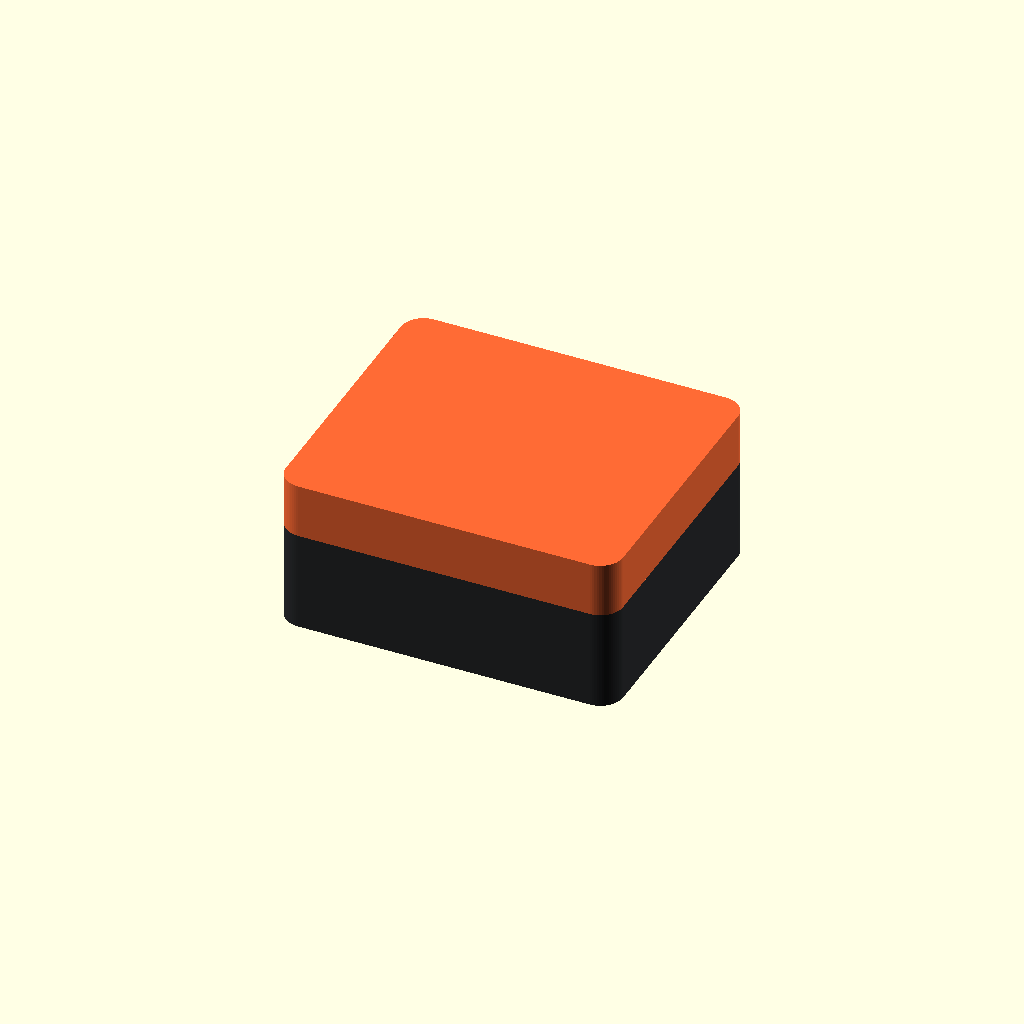
Cell 1 — every parameter at its default value.
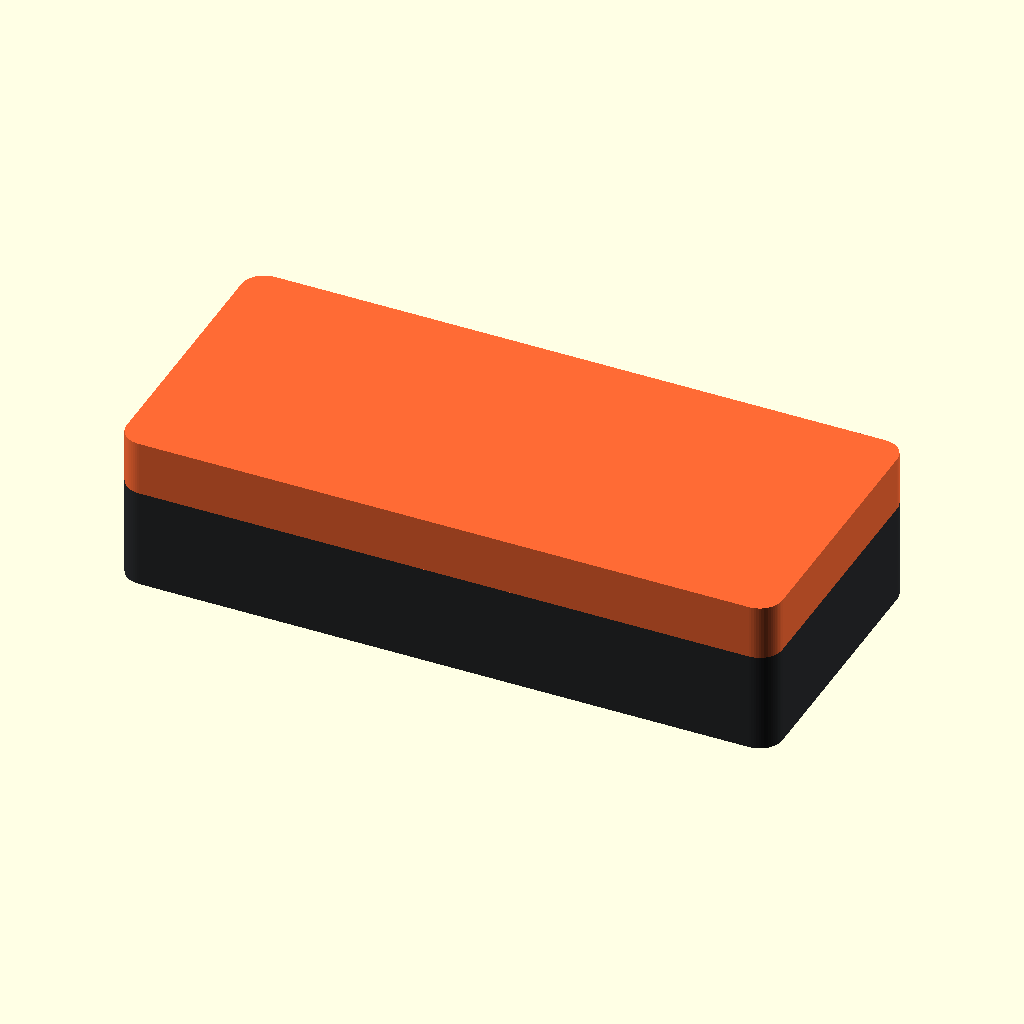
Cell 2: cavity_width = 140 (everything else at default).
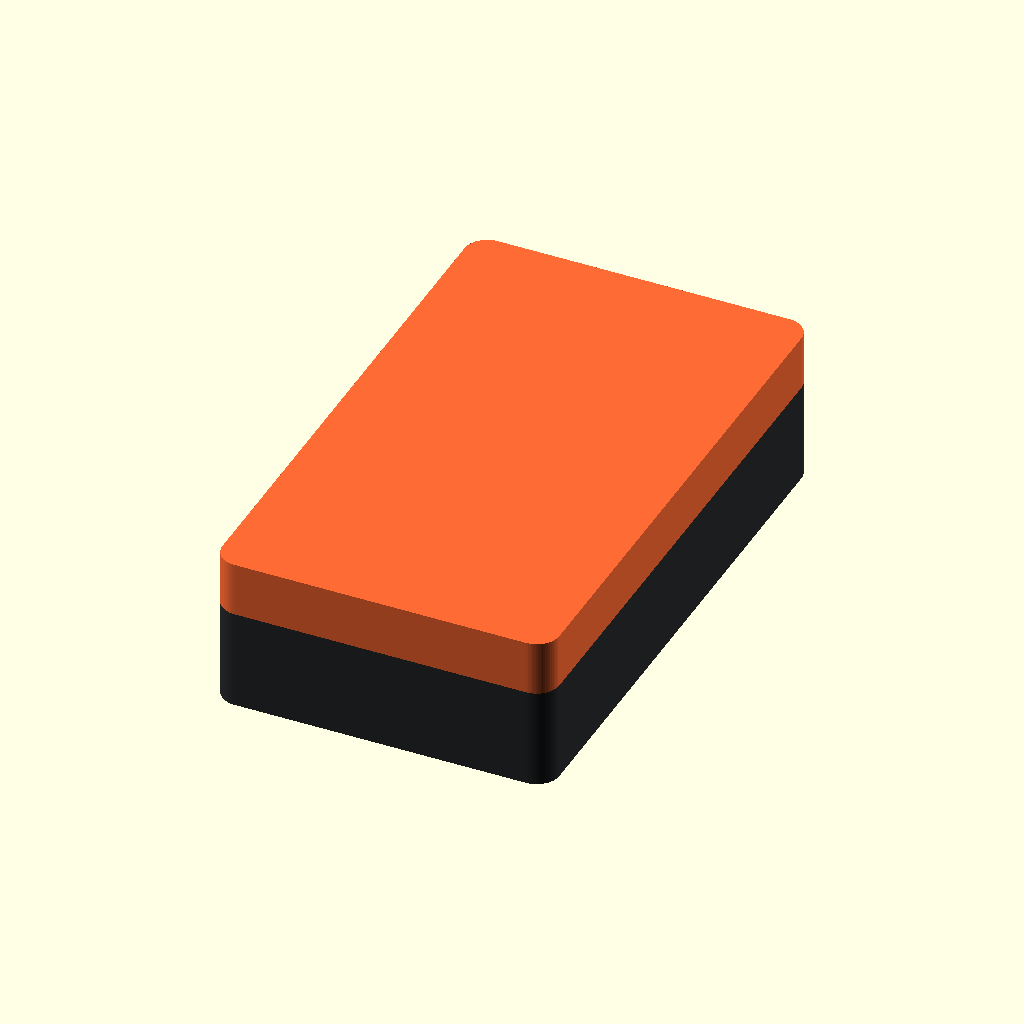
Cell 3: cavity_depth = 120 (everything else at default).
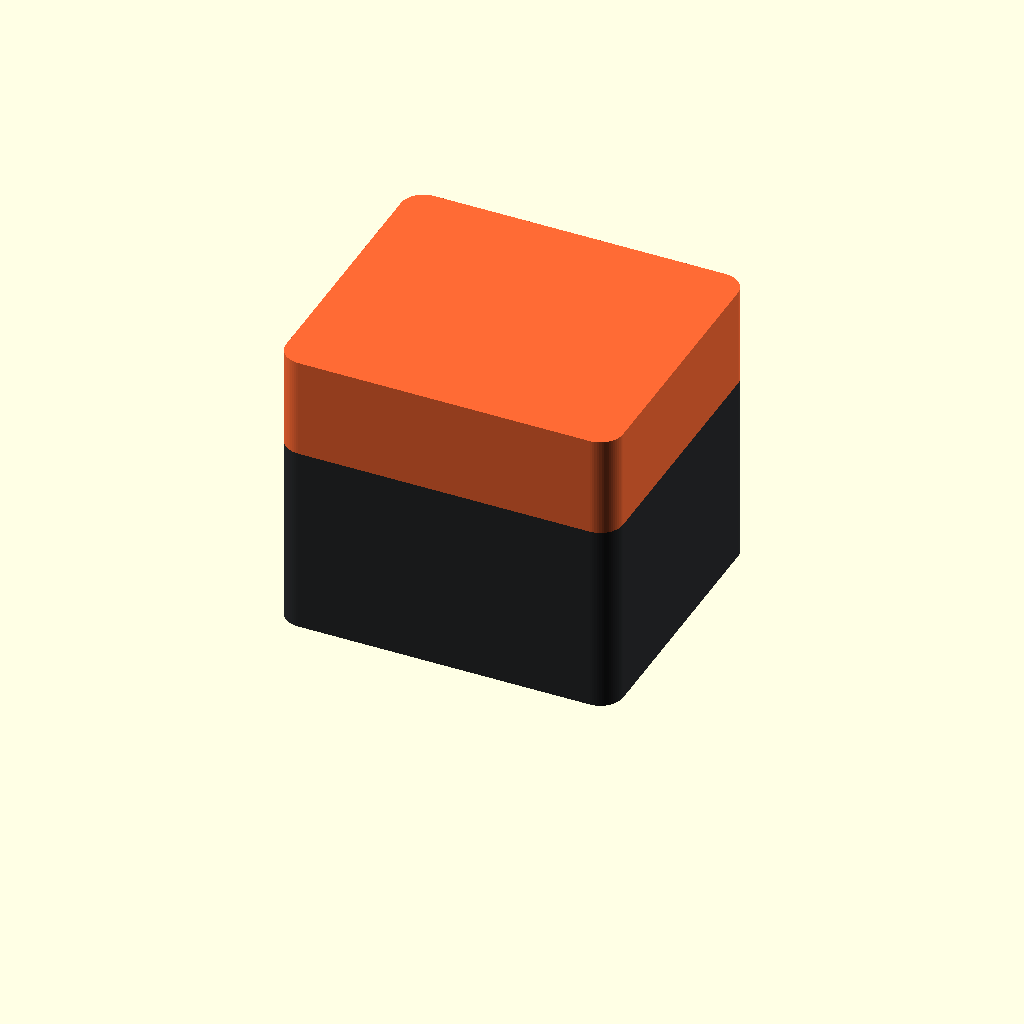
Cell 4: the same model with cavity_height = 60.
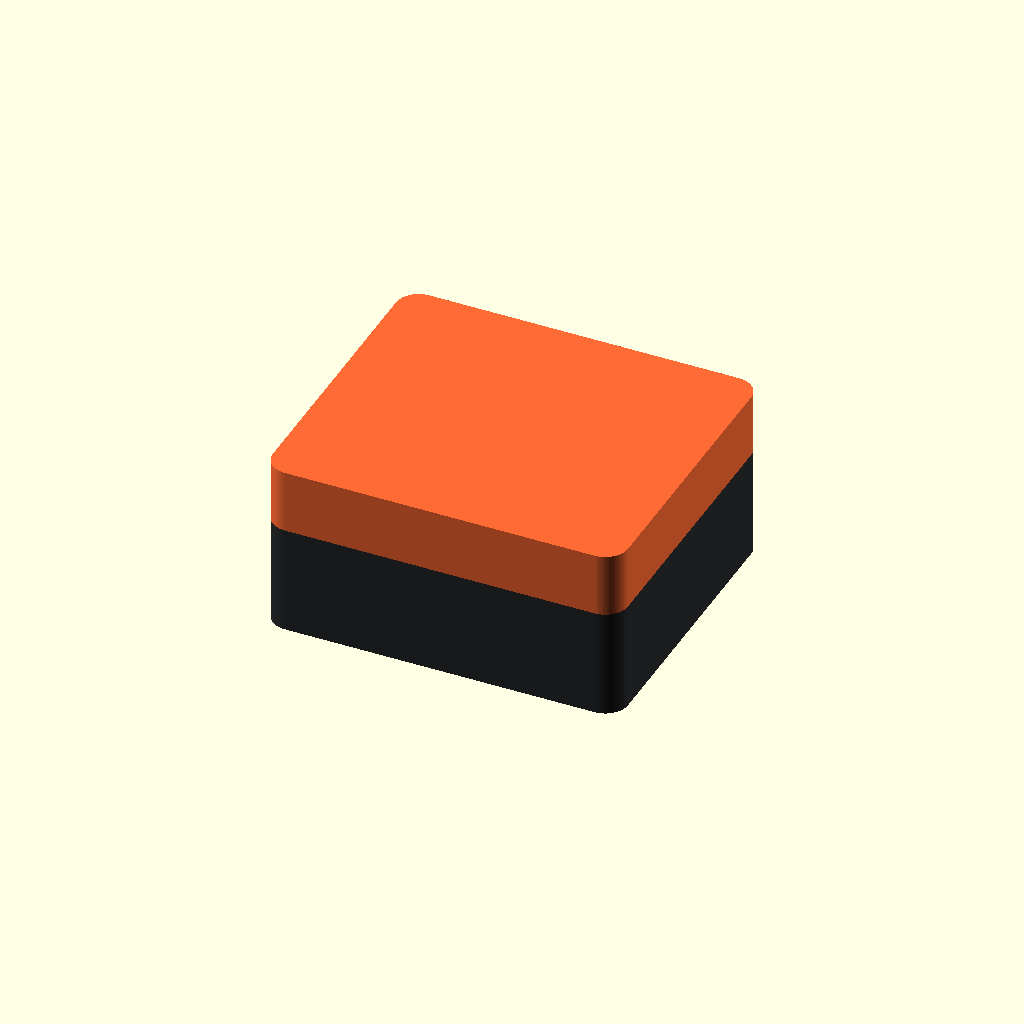
Cell 5: the same model with wall_thickness = 4.
All cells are drawn from one camera (rotation 55°, 0°, 25°, orthographic, colour scheme Cornfield), so only the parameter changes between them.
Source of the model, results/antigravity-gemini-3.5-flash/artifacts/enclosure_two_body_seed9_perception.scad:
// =========================================================================
// 3D-Printable Two-Part Enclosure with Mating Lip and Clearances
// Design parameters:
// - Internal Cavity: 70 x 60 x 30 mm
// - Wall Thickness: 2.0 mm
// - Nominal print clearances included to prevent interference when assembled
// =========================================================================

$fn = 64; // Smoothness of corners

// --- Enclosure Parameters ---
cavity_width  = 70.0; // Internal width (X-axis)
cavity_depth  = 60.0; // Internal depth (Y-axis)
cavity_height = 30.0; // Total internal height (Z-axis)
wall_thickness = 2.0;  // Shell wall thickness

// --- Split & Mating Lip Configuration ---
base_split_ratio = 2/3; // Base height fraction (20mm base cavity, 10mm lid cavity)
lip_height = 2.0;       // Height of the mating lip
lip_width  = 1.0;       // Width of the mating lip (half of wall thickness)

// --- Print Clearances (Fit Tolerances) ---
clearance_horizontal = 0.2; // Lateral clearance for the mating lip
clearance_vertical   = 0.2; // Vertical clearance to prevent bottoming out

// --- Aesthetics ---
outer_radius = 5.0; // Outer corner fillet radius

// --- Derived Dimensions ---
base_cavity_height = cavity_height * base_split_ratio;
lid_cavity_height  = cavity_height * (1 - base_split_ratio);
inner_radius       = max(0.5, outer_radius - wall_thickness);

// --- Base and Lid Render in Assembled Position ---
base();
lid();

// =========================================================================
// Modules
// =========================================================================

// Helper module for a rounded box centered on X and Y, sitting on Z=0
module rounded_cube(w, d, h, r) {
    linear_extrude(height = h) {
        offset(r = r) {
            square([w - 2 * r, d - 2 * r], center = true);
        }
    }
}

// Enclosure Base
module base() {
    color("#2A2C2E") {
        difference() {
            union() {
                // Main outer body
                rounded_cube(
                    w = cavity_width + 2 * wall_thickness,
                    d = cavity_depth + 2 * wall_thickness,
                    h = base_cavity_height + wall_thickness,
                    r = outer_radius
                );
                
                // Male mating lip (inner half of the wall profile)
                translate([0, 0, base_cavity_height + wall_thickness]) {
                    difference() {
                        rounded_cube(
                            w = cavity_width + 2 * lip_width,
                            d = cavity_depth + 2 * lip_width,
                            h = lip_height,
                            r = inner_radius + lip_width
                        );
                        // Hollow the inside of the lip ring
                        translate([0, 0, -0.5]) {
                            rounded_cube(
                                w = cavity_width,
                                d = cavity_depth,
                                h = lip_height + 1.0,
                                r = inner_radius
                            );
                        }
                    }
                }
            }
            
            // Internal cavity
            translate([0, 0, wall_thickness]) {
                rounded_cube(
                    w = cavity_width,
                    d = cavity_depth,
                    h = base_cavity_height + 1.0,
                    r = inner_radius
                );
            }
        }
    }
}

// Enclosure Lid (Positioned exactly in assembled state above base)
module lid() {
    translate([0, 0, base_cavity_height + wall_thickness]) {
        color("#FF6B35") {
            difference() {
                // Main outer body of the lid
                rounded_cube(
                    w = cavity_width + 2 * wall_thickness,
                    d = cavity_depth + 2 * wall_thickness,
                    h = lid_cavity_height + wall_thickness,
                    r = outer_radius
                );
                
                // Internal cavity of the lid
                translate([0, 0, -0.5]) {
                    rounded_cube(
                        w = cavity_width,
                        d = cavity_depth,
                        h = lid_cavity_height + 0.5,
                        r = inner_radius
                    );
                }
                
                // Female recess for base lip (with tolerances/clearance applied)
                translate([0, 0, -0.5]) {
                    rounded_cube(
                        w = cavity_width + 2 * lip_width + 2 * clearance_horizontal,
                        d = cavity_depth + 2 * lip_width + 2 * clearance_horizontal,
                        h = lip_height + clearance_vertical + 0.5,
                        r = inner_radius + lip_width + clearance_horizontal
                    );
                }
            }
        }
    }
}
Parameter table extracted from the source (name, type, default, range or options):
cavity_width: number, default 70
cavity_depth: number, default 60
cavity_height: number, default 30
wall_thickness: number, default 2
lip_height: number, default 2
lip_width: number, default 1
clearance_horizontal: number, default 0.2
clearance_vertical: number, default 0.2
outer_radius: number, default 5
